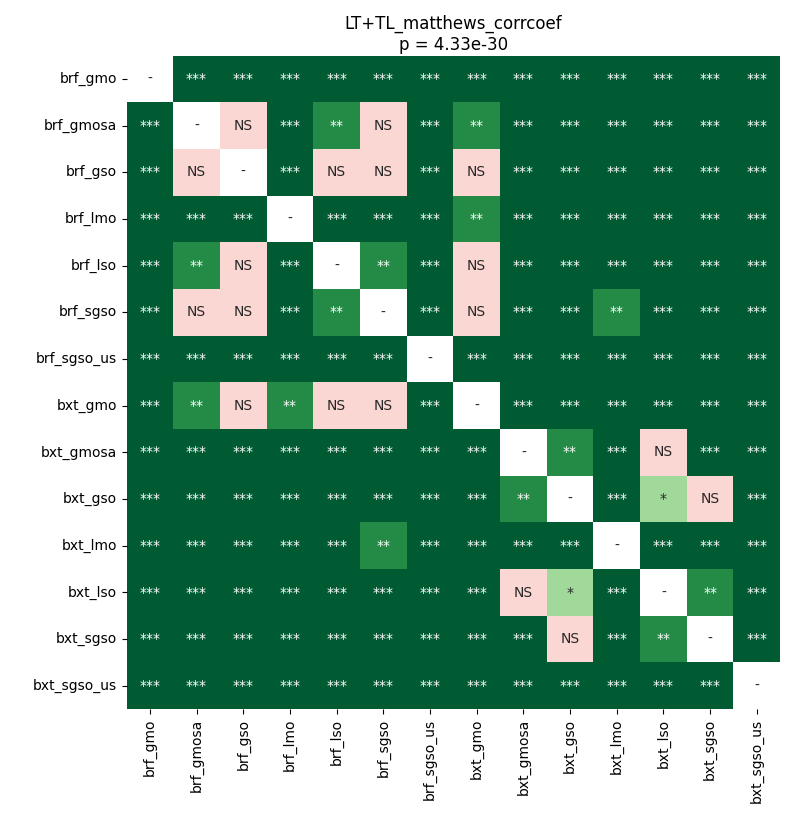

Source data for this figure (header and first rows):
	brf_gmo	brf_gmosa	brf_gso	brf_lmo	brf_lso	brf_sgso	brf_sgso_us	bxt_gmo	bxt_gmosa	bxt_gso	bxt_lmo	bxt_lso	bxt_sgso	bxt_sgso_us
brf_gmo	1.0	8.544921875e-05	4.628499348958333e-05	0.0009382	4.628499348958333e-05	4.628499348958333e-05	4.628499348958333e-05	8.544921875e-05	4.628499348958333e-05	4.628499348958333e-05	8.544921875e-05	4.628499348958333e-05	4.628499348958333e-05	4.628499348958333e-05
brf_gmosa	8.544921875e-05	1.0	0.05554	0.0001243	0.002525	0.195	4.628499348958333e-05	0.007063	4.628499348958333e-05	4.628499348958333e-05	0.0005326	4.628499348958333e-05	4.628499348958333e-05	4.628499348958333e-05
brf_gso	4.628499348958333e-05	0.05554	1.0	0.0003857	0.07002	0.195	4.628499348958333e-05	0.195	4.628499348958333e-05	4.628499348958333e-05	0.0002817	4.628499348958333e-05	4.628499348958333e-05	4.628499348958333e-05
brf_lmo	0.0009382	0.0001243	0.0003857	1.0	0.0001243	4.628499348958333e-05	4.628499348958333e-05	0.003093	4.628499348958333e-05	4.628499348958333e-05	8.544921875e-05	4.628499348958333e-05	4.628499348958333e-05	4.628499348958333e-05
brf_lso	4.628499348958333e-05	0.002525	0.07002	0.0001243	1.0	0.001592	4.628499348958333e-05	0.6322	4.628499348958333e-05	4.628499348958333e-05	8.544921875e-05	4.628499348958333e-05	4.628499348958333e-05	4.628499348958333e-05
brf_sgso	4.628499348958333e-05	0.195	0.195	4.628499348958333e-05	0.001592	1.0	4.628499348958333e-05	0.1522	4.628499348958333e-05	4.628499348958333e-05	0.003093	4.628499348958333e-05	4.628499348958333e-05	4.628499348958333e-05
brf_sgso_us	4.628499348958333e-05	4.628499348958333e-05	4.628499348958333e-05	4.628499348958333e-05	4.628499348958333e-05	4.628499348958333e-05	1.0	4.628499348958333e-05	4.628499348958333e-05	4.628499348958333e-05	4.628499348958333e-05	4.628499348958333e-05	4.628499348958333e-05	4.628499348958333e-05
bxt_gmo	8.544921875e-05	0.007063	0.195	0.003093	0.6322	0.1522	4.628499348958333e-05	1.0	4.628499348958333e-05	4.628499348958333e-05	0.0002042	4.628499348958333e-05	4.628499348958333e-05	4.628499348958333e-05
bxt_gmosa	4.628499348958333e-05	4.628499348958333e-05	4.628499348958333e-05	4.628499348958333e-05	4.628499348958333e-05	4.628499348958333e-05	4.628499348958333e-05	4.628499348958333e-05	1.0	0.007063	4.628499348958333e-05	0.195	0.0003857	4.628499348958333e-05
bxt_gso	4.628499348958333e-05	4.628499348958333e-05	4.628499348958333e-05	4.628499348958333e-05	4.628499348958333e-05	4.628499348958333e-05	4.628499348958333e-05	4.628499348958333e-05	0.007063	1.0	0.0003857	0.0277	0.07002	4.628499348958333e-05
bxt_lmo	8.544921875e-05	0.0005326	0.0002817	8.544921875e-05	8.544921875e-05	0.003093	4.628499348958333e-05	0.0002042	4.628499348958333e-05	0.0003857	1.0	4.628499348958333e-05	4.628499348958333e-05	4.628499348958333e-05
bxt_lso	4.628499348958333e-05	4.628499348958333e-05	4.628499348958333e-05	4.628499348958333e-05	4.628499348958333e-05	4.628499348958333e-05	4.628499348958333e-05	4.628499348958333e-05	0.195	0.0277	4.628499348958333e-05	1.0	0.002525	4.628499348958333e-05
bxt_sgso	4.628499348958333e-05	4.628499348958333e-05	4.628499348958333e-05	4.628499348958333e-05	4.628499348958333e-05	4.628499348958333e-05	4.628499348958333e-05	4.628499348958333e-05	0.0003857	0.07002	4.628499348958333e-05	0.002525	1.0	4.628499348958333e-05
bxt_sgso_us	4.628499348958333e-05	4.628499348958333e-05	4.628499348958333e-05	4.628499348958333e-05	4.628499348958333e-05	4.628499348958333e-05	4.628499348958333e-05	4.628499348958333e-05	4.628499348958333e-05	4.628499348958333e-05	4.628499348958333e-05	4.628499348958333e-05	4.628499348958333e-05	1.0
